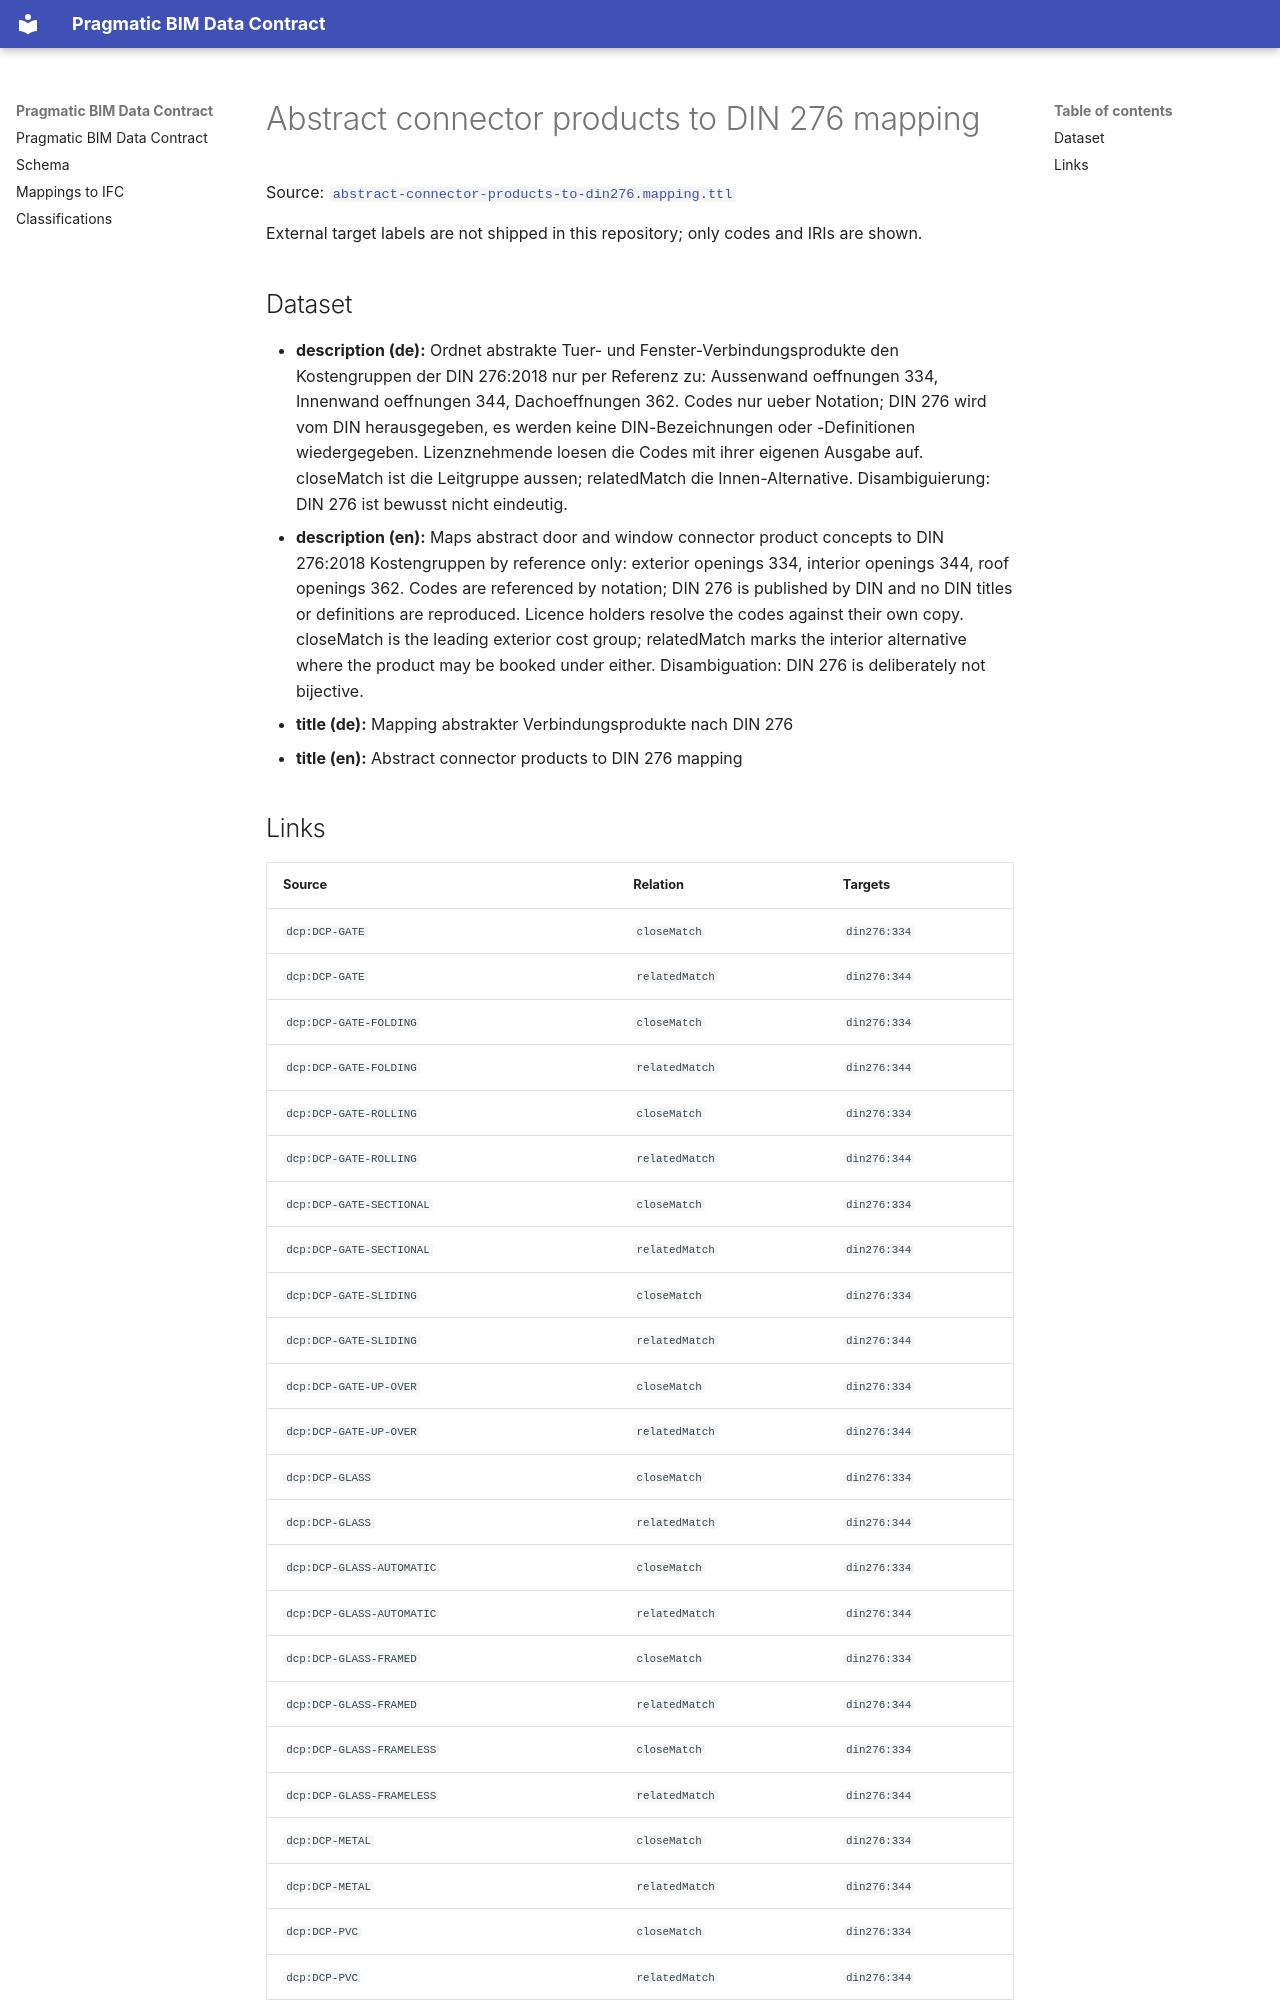

repository: pragmaticBIM/pragmatic-bim-data-contract · page: classification/mapping-connector-products-to-din276.html · generator: mkdocs

# Abstract connector products to DIN 276 mapping

Source: [`abstract-connector-products-to-din276.mapping.ttl`](sources/mapping-connector-products-to-din276.ttl)

External target labels are not shipped in this repository; only codes and IRIs are shown.

## Dataset

- **description (de):** Ordnet abstrakte Tuer- und Fenster-Verbindungsprodukte den Kostengruppen der DIN 276:2018 nur per Referenz zu: Aussenwand oeffnungen 334, Innenwand oeffnungen 344, Dachoeffnungen 362. Codes nur ueber Notation; DIN 276 wird vom DIN herausgegeben, es werden keine DIN-Bezeichnungen oder -Definitionen wiedergegeben. Lizenznehmende loesen die Codes mit ihrer eigenen Ausgabe auf. closeMatch ist die Leitgruppe aussen; relatedMatch die Innen-Alternative. Disambiguierung: DIN 276 ist bewusst nicht eindeutig.
- **description (en):** Maps abstract door and window connector product concepts to DIN 276:2018 Kostengruppen by reference only: exterior openings 334, interior openings 344, roof openings 362. Codes are referenced by notation; DIN 276 is published by DIN and no DIN titles or definitions are reproduced. Licence holders resolve the codes against their own copy. closeMatch is the leading exterior cost group; relatedMatch marks the interior alternative where the product may be booked under either. Disambiguation: DIN 276 is deliberately not bijective.
- **title (de):** Mapping abstrakter Verbindungsprodukte nach DIN 276
- **title (en):** Abstract connector products to DIN 276 mapping
